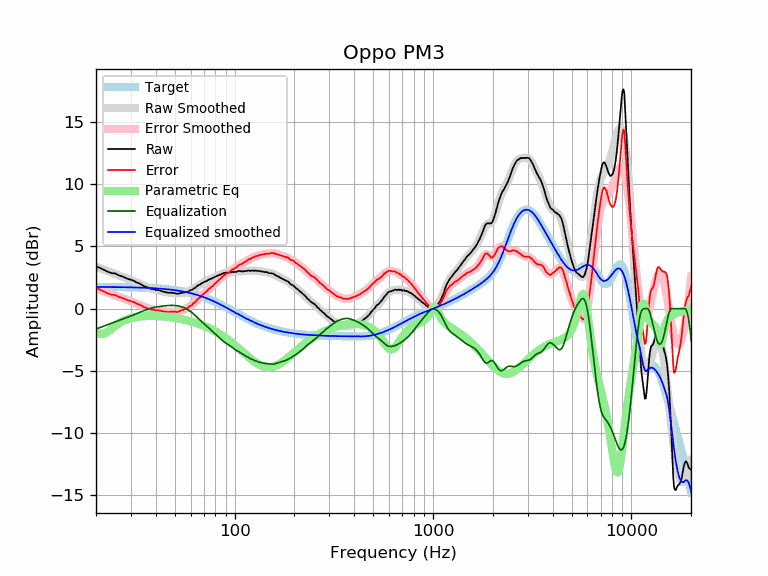

Values plotted in this chart, from the file beside it:
frequency, raw, error, smoothed, error_smoothed, equalization, parametric_eq, equalized_raw, equalized_smoothed, target
20, 3.40, 1.66, 3.38, 1.64, -1.64, -1.85, 1.77, 1.74, 1.74
21, 3.26, 1.52, 3.25, 1.51, -1.51, -2.03, 1.75, 1.74, 1.74
22, 3.11, 1.37, 3.13, 1.39, -1.39, -2.01, 1.73, 1.74, 1.74
23, 2.95, 1.21, 3.01, 1.27, -1.27, -1.84, 1.68, 1.74, 1.74
24, 2.85, 1.12, 2.90, 1.16, -1.16, -1.61, 1.69, 1.74, 1.74
25, 2.83, 1.10, 2.79, 1.06, -1.06, -1.39, 1.78, 1.73, 1.73
26, 2.68, 0.95, 2.69, 0.96, -0.96, -1.20, 1.72, 1.73, 1.73
27, 2.60, 0.88, 2.59, 0.86, -0.86, -1.04, 1.74, 1.73, 1.73
28, 2.49, 0.77, 2.50, 0.77, -0.77, -0.92, 1.72, 1.72, 1.72
29, 2.38, 0.67, 2.40, 0.68, -0.68, -0.83, 1.70, 1.72, 1.72
30, 2.32, 0.61, 2.30, 0.59, -0.59, -0.76, 1.73, 1.71, 1.71
31, 2.24, 0.54, 2.21, 0.50, -0.50, -0.71, 1.74, 1.71, 1.71
32, 2.11, 0.41, 2.11, 0.41, -0.41, -0.67, 1.71, 1.70, 1.70
33, 2.03, 0.34, 2.01, 0.32, -0.32, -0.64, 1.72, 1.70, 1.70
34, 1.91, 0.22, 1.92, 0.23, -0.23, -0.61, 1.68, 1.69, 1.69
35, 1.80, 0.12, 1.83, 0.15, -0.15, -0.60, 1.66, 1.68, 1.68
36, 1.72, 0.05, 1.75, 0.07, -0.07, -0.59, 1.65, 1.67, 1.67
37, 1.66, -0.00, 1.67, 0.01, -0.01, -0.58, 1.65, 1.66, 1.66
38, 1.57, -0.08, 1.61, -0.04, 0.04, -0.58, 1.62, 1.65, 1.65
39, 1.57, -0.07, 1.56, -0.09, 0.09, -0.58, 1.66, 1.64, 1.64
40, 1.50, -0.13, 1.51, -0.12, 0.12, -0.59, 1.63, 1.63, 1.63
41, 1.50, -0.12, 1.47, -0.16, 0.16, -0.60, 1.66, 1.62, 1.62
42, 1.45, -0.16, 1.43, -0.18, 0.18, -0.61, 1.63, 1.61, 1.61
43, 1.39, -0.20, 1.39, -0.20, 0.20, -0.62, 1.60, 1.60, 1.60
44, 1.35, -0.23, 1.36, -0.22, 0.22, -0.63, 1.58, 1.58, 1.58
45, 1.32, -0.25, 1.33, -0.24, 0.24, -0.65, 1.56, 1.57, 1.57
46, 1.28, -0.27, 1.30, -0.25, 0.25, -0.66, 1.53, 1.55, 1.55
47, 1.28, -0.25, 1.28, -0.26, 0.26, -0.68, 1.54, 1.54, 1.54
48, 1.28, -0.24, 1.26, -0.26, 0.26, -0.70, 1.55, 1.52, 1.52
49, 1.25, -0.25, 1.24, -0.26, 0.26, -0.72, 1.51, 1.50, 1.50
50, 1.24, -0.24, 1.23, -0.25, 0.25, -0.74, 1.50, 1.48, 1.48
51, 1.19, -0.27, 1.23, -0.24, 0.24, -0.77, 1.43, 1.46, 1.46
52, 1.20, -0.24, 1.23, -0.22, 0.22, -0.79, 1.42, 1.44, 1.44
53, 1.23, -0.19, 1.24, -0.19, 0.19, -0.81, 1.42, 1.42, 1.42
54, 1.27, -0.13, 1.25, -0.15, 0.15, -0.84, 1.42, 1.40, 1.40
55, 1.27, -0.10, 1.27, -0.10, 0.10, -0.87, 1.38, 1.38, 1.38
56, 1.31, -0.04, 1.30, -0.05, 0.05, -0.90, 1.36, 1.35, 1.35
57, 1.34, 0.02, 1.33, 0.01, -0.01, -0.92, 1.33, 1.33, 1.33
58, 1.34, 0.04, 1.38, 0.08, -0.08, -0.95, 1.27, 1.30, 1.30
59, 1.43, 0.16, 1.42, 0.15, -0.15, -0.99, 1.28, 1.27, 1.27
60, 1.48, 0.24, 1.48, 0.23, -0.23, -1.02, 1.25, 1.24, 1.24
61, 1.50, 0.29, 1.54, 0.32, -0.32, -1.05, 1.18, 1.22, 1.22
62, 1.62, 0.44, 1.60, 0.42, -0.42, -1.08, 1.20, 1.19, 1.19
63, 1.64, 0.49, 1.67, 0.52, -0.52, -1.12, 1.12, 1.16, 1.16
64, 1.76, 0.64, 1.75, 0.62, -0.62, -1.15, 1.14, 1.12, 1.12
65, 1.83, 0.74, 1.82, 0.73, -0.73, -1.19, 1.11, 1.09, 1.09
66, 1.90, 0.84, 1.89, 0.83, -0.83, -1.23, 1.07, 1.06, 1.06
67, 1.93, 0.91, 1.95, 0.93, -0.93, -1.27, 1.00, 1.02, 1.02
68, 2.04, 1.05, 2.02, 1.03, -1.03, -1.30, 1.02, 0.99, 0.99
69, 2.07, 1.12, 2.07, 1.12, -1.12, -1.34, 0.95, 0.95, 0.95
70, 2.13, 1.21, 2.13, 1.21, -1.21, -1.38, 0.92, 0.92, 0.92
71, 2.18, 1.30, 2.18, 1.30, -1.30, -1.43, 0.89, 0.88, 0.88
72, 2.20, 1.36, 2.23, 1.38, -1.38, -1.47, 0.82, 0.84, 0.84
73, 2.27, 1.47, 2.27, 1.47, -1.47, -1.51, 0.81, 0.81, 0.81
74, 2.34, 1.57, 2.32, 1.55, -1.55, -1.55, 0.79, 0.77, 0.77
75, 2.35, 1.62, 2.36, 1.63, -1.63, -1.60, 0.72, 0.73, 0.73
76, 2.41, 1.72, 2.41, 1.72, -1.72, -1.64, 0.70, 0.69, 0.69
77, 2.43, 1.78, 2.45, 1.80, -1.80, -1.69, 0.64, 0.65, 0.65
78, 2.47, 1.86, 2.49, 1.88, -1.88, -1.74, 0.59, 0.61, 0.61
79, 2.54, 1.97, 2.53, 1.96, -1.96, -1.78, 0.58, 0.57, 0.57
... 553 more rows
